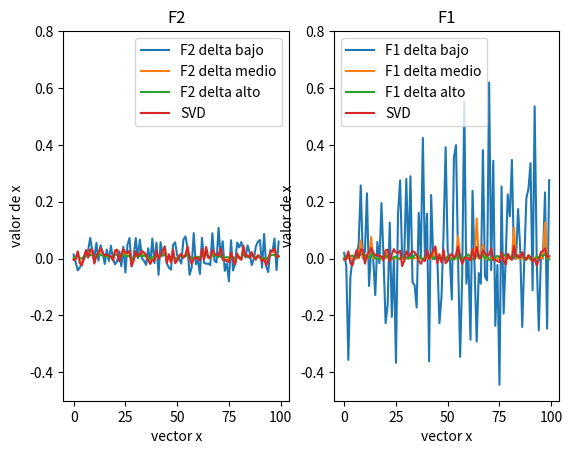
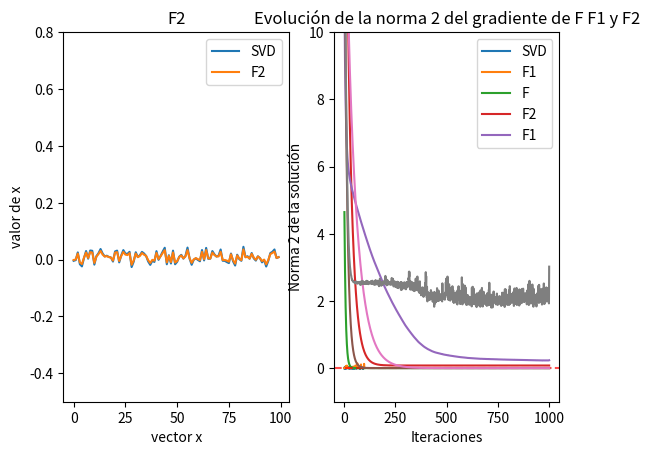
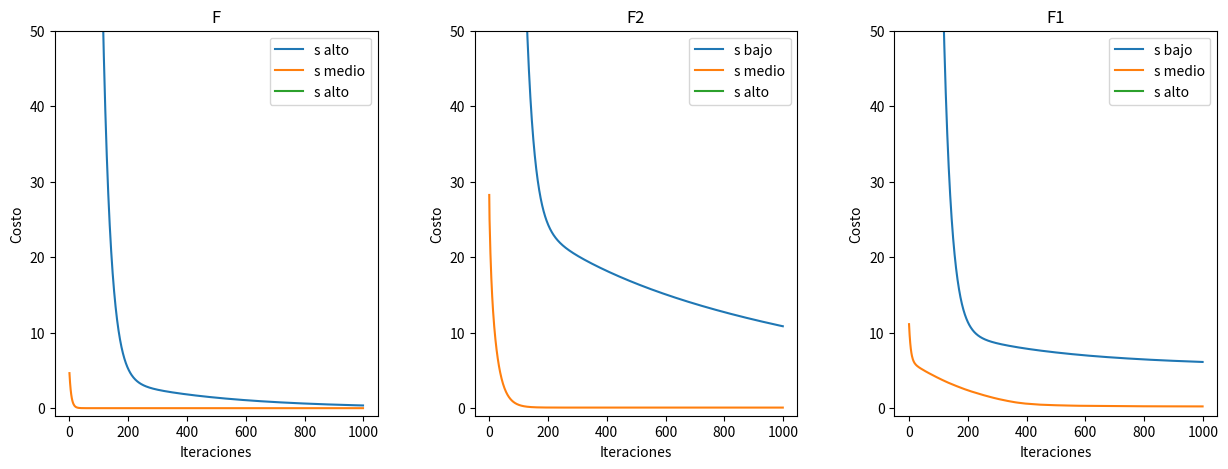

Write Python code to recreate these figures, in order.
import numpy as np
import matplotlib.pyplot as plt

m = 5  # Número de filas de A
n = 100  # Número de columnas de A

# Generar matrices A y vector b aleatorios
A = np.random.rand(m, n)
b = np.random.rand(m, 1)

def cost_function(A, x, b):
    error = A.dot(x) - b
    return np.dot(error.T, error)

def cost_function_gradient(A, b, x):
    error = np.dot(A, x) - b
    gradient = 2 * np.dot(A.T, error)
    return gradient

def regularized_cost_function(A, x, b, delta):
    error = A.dot(x) - b
    return np.dot(error.T, error) + delta * np.linalg.norm(x)**2

def regularized_cost_function_gradient(A, b, x, delta):
    error = np.dot(A, x) - b
    gradient = 2 * np.dot(A.T, error) + 2 * delta * x
    return gradient

def regu2_cost_function(A, x, b, delta):
    error = A.dot(x) - b
    return np.dot(error.T, error) + delta * np.linalg.norm(x, ord=1)

def regu2_cost_function_gradient(A, b, x, delta):
    return 2 * (np.dot(A.T ,(A.dot(x))) - np.dot(A.T,b))  + delta *  np.sign(x)

def gradient_descent(A, b, s, iterations, x0):
    results = []
    gradients = []
    x = x0
    for _ in range(iterations):
        gradient = cost_function_gradient(A, b, x)
        x = x - s * gradient
        results.append(np.real(cost_function(A, x, b)))
        gradients.append(np.linalg.norm(gradient, 2))
    return x, np.array(results), np.array(gradients)

def regularized_gradient_descent(A, b, s, delta, iterations, x0):
    x = x0
    results = []
    gradients = []
    for _ in range(iterations):
        gradient = regularized_cost_function_gradient(A, b, x, delta)
        x = x - s * gradient
        results.append(np.real(regularized_cost_function(A, x, b, delta)))
        gradients.append(np.linalg.norm(gradient, 2))
    return x, np.array(results), np.array(gradients)

def regu2_gradient_descent(A, b, s, delta, iterations, x0):
    x = x0
    results = []
    gradients = []
    for _ in range(iterations):
        gradient = regu2_cost_function_gradient(A, b, x, delta)
        x = x - s * gradient
        results.append(np.real(regu2_cost_function(A, x, b, delta)))
        gradients.append(np.linalg.norm(gradient, 2))
    return x, np.array(results), np.array(gradients)

def learning_rate(A):
    max_val = np.linalg.eigvals(2*A.T.dot(A)).max()
    return 1 / max_val

def delta2(A):
    max_eigval = np.linalg.eigvals(2*A.T.dot(A)).max()
    return (10**(-2)) * max_eigval

def delta1(A):
    max_eigval = np.linalg.eigvals(2*A.T.dot(A)).max()
    return (10**(-3)) * max_eigval

s = learning_rate(A)
delta2_value = delta2(A)
delta1_value = delta1(A)
x0 = np.random.rand(n, 1)

x_svd = np.linalg.pinv(A) @ b  # Solución mediante SVD

x_f, results1, gradients_F = gradient_descent(A, b, s, 1000, x0)  # Solución minimizando F
x_f2, results2, gradients_F2 = regularized_gradient_descent(A, b, s, delta2_value, 1000, x0)  # Solución minimizando F2
x_f1, results3, gradients_F1 = regu2_gradient_descent(A, b, s, delta1_value, 1000, x0)  # Solución minimizando F1


# """GRAFICO DE RESULTADOS"""
# plt.plot(x_svd, label='SVD')
# plt.plot(x_f, label='F')
# plt.plot(x_f2, label='F2')
# plt.plot(x_f1, label='F1')
# plt.legend()
# plt.xlabel('vector x')
# plt.ylabel('valor de x')
# plt.title('Comparación de soluciones')
# plt.show()

# """GRAFICO DE RESULTADOS"""
# # Generar datos para el gráfico de dispersión
# norm_svd = np.linalg.norm(x_svd, 2)
# norm_f = np.linalg.norm(x_f, 2)
# norm_f2 = np.linalg.norm(x_f2, 2)
# norm_f1 = np.linalg.norm(x_f1, 2)

# x_labels = ['SVD', 'F', 'F2', 'F1']
# x_norm_values = [norm_svd, norm_f, norm_f2, norm_f1]

# plt.scatter(x_labels, x_norm_values)
# plt.xlabel('Método')
# plt.ylabel('Norma 2 de la solución')
# plt.title('Comparación de las normas 2 de las soluciones')
# plt.show()


"""GRAFICO DELTAS"""
delta2 = delta2(A)
delta2_low = (10**(-3))* (np.linalg.eigvals(2*A.T.dot(A)).max())
delta2_high = (10**(-1))* (np.linalg.eigvals(2*A.T.dot(A)).max())

delta_1 = delta1(A)
delta1_low = (10**(-4))* (np.linalg.eigvals(2*A.T.dot(A)).max())
delta1_high = (10**(-2))* (np.linalg.eigvals(2*A.T.dot(A)).max())

x_f2_low, results2_low, gradients_F2_low = regularized_gradient_descent(A, b, s, delta2_low, 1000, x0)  # Solución minimizando F2
x_f2_high, results2_high, gradients_F2_high = regularized_gradient_descent(A, b, s, delta2_high, 1000, x0)  # Solución minimizando F2

x_f1_low, results3_low, gradients_F1_low = regu2_gradient_descent(A, b, s, delta1_low, 1000, x0)  # Solución minimizando F1
x_f1_high, results3_high, gradients_F1_high = regu2_gradient_descent(A, b, s, delta1_high, 1000, x0)  # Solución minimizando F1

fig, axes = plt.subplots(1, 2)

# axes[0].plot(results2_low.flatten(), label='F2 delta bajo')
# axes[0].plot(results2.flatten(), label='F2 delta medio')
# axes[0].plot(results2_high.flatten(), label='F2 delta alto')
# axes[0].set_title('F2')
# axes[0].set_xlabel('Iteraciones')
# axes[0].set_ylim(-1, 40)

# axes[1].plot(results3_low.flatten(), label='F1 delta bajo')
# axes[1].plot(results3.flatten(), label='F1 delta medio')
# axes[1].plot(results3_high.flatten(), label='F1 delta alto')
# axes[1].set_title('F1')
# axes[1].set_xlabel('Iteraciones')
# axes[1].set_ylim(-1, 40)

# axes[0].legend()
# axes[1].legend()

axes[0].plot(x_f2_low, label='F2 delta bajo')
axes[0].plot(x_f2, label='F2 delta medio')
axes[0].plot(x_f2_high, label='F2 delta alto')
axes[0].plot(x_svd, label='SVD')
axes[0].set_title('F2')
axes[0].set_xlabel('vector x')
axes[0].set_ylabel('valor de x')
axes[0].set_ylim(-0.5, 0.8)

axes[1].plot(x_f1_low, label='F1 delta bajo')
axes[1].plot(x_f1, label='F1 delta medio')
axes[1].plot(x_f1_high, label='F1 delta alto')
axes[1].plot(x_svd, label='SVD')
axes[1].set_title('F1')
axes[1].set_xlabel('vector x')
axes[1].set_ylabel('valor de x')
axes[1].set_ylim(-0.5, 0.8)

axes[0].legend()
axes[1].legend()

plt.show()

"""DELTA MEDIO Y SVD"""

fig, ax = plt.subplots(1, 2)

ax[0].plot (x_svd, label='SVD')
ax[0].plot (x_f2, label='F2')
ax[0].set_title('F2')
ax[0].set_xlabel('vector x')
ax[0].set_ylabel('valor de x')
ax[0].set_ylim(-0.5, 0.8)

ax[1].plot (x_svd, label='SVD')
ax[1].plot (x_f1, label='F1')
ax[1].set_title('F1')
ax[1].set_xlabel('vector x')
ax[1].set_ylabel('valor de x')
ax[1].set_ylim(-0.5, 0.8)

ax[0].legend()
ax[1].legend()

plt.show()

# Comparar las soluciones obtenidas con la solución mediante SVD
cost_svd = cost_function(A, x_svd, b)
cost_f = cost_function(A, x_f, b)
cost_f2 = regularized_cost_function(A, x_f2, b, delta2_value)
cost_f1 = regu2_cost_function(A, x_f1, b, delta1_value)

# print("Solución mediante SVD:")
# print(x_svd[:3])
# print("Costo (F):", cost_svd)
# print()
# print("Solución minimizando F:")
# print(x_f[:3])
# print("Costo (F):", cost_f)
# print()
# print("Solución minimizando F2:")
# print(x_f2[:3])
# print("Costo (F2):", cost_f2)
# print()
# print("Solución minimizando F1:")
# print(x_f1[:3])
# print("Costo (F1):", cost_f1)

# Resultados de las iteraciones
iterations = np.arange(1, 1001)



# Crear el gráfico de líneas
plt.plot(iterations, results1.flatten(), label='F')
plt.plot(iterations, results2.flatten(), label='F2')
plt.plot(iterations, results3.flatten(), label='F1')
plt.xlabel('Iteraciones')
plt.ylabel('Costo')
plt.ylim(bottom=-1, top=10)
plt.title('Evolución del costo en el gradiente descendente')
plt.axhline(y=0, color='r', alpha=0.7, linestyle='dashed')
plt.legend()
plt.show()

# Grafico de las normas 2 de la evolucion de los gradientes
plt.plot(iterations, gradients_F, label='F')
plt.plot(iterations, gradients_F2, label='F2')
plt.plot(iterations, gradients_F1, label='F1')
plt.xlabel('Iteraciones')
plt.ylabel('Norma 2 de la solución')
plt.ylim(bottom=-1, top=10)
plt.title('Evolución de la norma 2 del gradiente de F F1 y F2')
plt.show()

s_low = 0.00007
s_medium = learning_rate(A)
print(s_medium)
s_high = 0.01
x_low,cost_history_F_low, grF = gradient_descent(A, b, s_low, 1000, x0)
x_medium, cost_history_F_medium, grF2 = gradient_descent(A, b, s_medium, 1000, x0)
x_high, cost_history_F_high, grF1 = gradient_descent(A, b, s_high, 1000, x0)

x_low2, cost_history_F2_low, grF_ = regularized_gradient_descent(A, b, s_low, delta2_value, 1000, x0)
x_medium2, cost_history_F2_medium, grF2_ = regularized_gradient_descent(A, b, s_medium, delta2_value, 1000, x0)
x_high2, cost_history_F2_high, grF1_ = regularized_gradient_descent(A, b, s_high, delta2_value, 1000, x0)

x_low3, cost_history_F1_low, grF__ = regu2_gradient_descent(A, b, s_low, delta1_value, 1000, x0)
x_medium3, cost_history_F1_medium, grF2__ = regu2_gradient_descent(A, b, s_medium, delta1_value, 1000, x0)
x_high3, cost_history_F1_high, grF1__ = regu2_gradient_descent(A, b, s_high, delta1_value, 1000, x0)

# Crear figura y subfiguras
fig, axes = plt.subplots(1, 3, figsize=(15, 5))

# Subfigura con learning rate bajo
axes[0].plot(cost_history_F_low.flatten(), label='s alto')
axes[0].plot(cost_history_F_medium.flatten(), label='s medio')
axes[0].plot(cost_history_F_high.flatten(), label='s alto')
axes[0].set_xlabel('Iteraciones')
axes[0].set_ylabel('Costo')
axes[0].set_title('F')
axes[0].legend()
axes[0].set_ylim(-1, 50)  # Establecer límite del eje y

# Subfigura con learning rate medio
axes[1].plot(cost_history_F2_low.flatten(), label='s bajo')
axes[1].plot(cost_history_F2_medium.flatten(), label='s medio')
axes[1].plot(cost_history_F2_high.flatten(), label='s alto')
axes[1].set_xlabel('Iteraciones')
axes[1].set_ylabel('Costo')
axes[1].set_title('F2')
axes[1].legend()
axes[1].set_ylim(-1, 50)  # Establecer límite del eje y

# Subfigura con learning rate alto
axes[2].plot(cost_history_F1_low.flatten(), label='s bajo')
axes[2].plot(cost_history_F1_medium.flatten(), label='s medio')
axes[2].plot(cost_history_F1_high.flatten(), label='s alto')
axes[2].set_xlabel('Iteraciones')
axes[2].set_ylabel('Costo')
axes[2].set_title('F1')
axes[2].legend()
axes[2].set_ylim(-1, 50)  # Establecer límite del eje y

# Ajustar espacio entre subfiguras
plt.subplots_adjust(wspace=0.3)

# Mostrar gráfico
plt.show()




